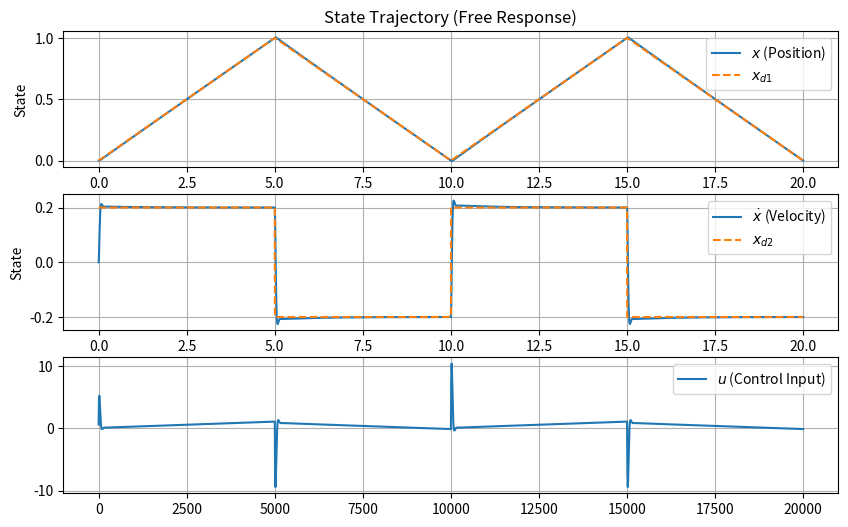

Reproduce this figure in Python.
import numpy as np
import matplotlib.pyplot as plt
from scipy.linalg import (
    schur,
    ordqz,
    solve,
    norm,
    inv,
    expm,
    solve_continuous_are,
    solve_discrete_are,
)


def SolveDARE(A, B, Q, R, Sa):
    P = Sa
    epsilon = 1e-3
    error = 1e6
    P_pre = np.zeros((A.shape[0], A.shape[0]))
    K_pre = np.zeros((R.shape[0], A.shape[0]))
    index = 0
    while error > epsilon:
        K = np.linalg.inv(B.T @ P @ B + R) @ B.T @ P @ A
        # P = np.transpose(A - B @ K) @ P @ (A - B @ K) + Q + np.transpose(K) @ R @ K
        P = A.T @ P @ A - A.T @ P @ B @ K + Q
        error = np.abs(np.max(K_pre - K))
        K_pre = K
        index += 1

    # if index == 10000:
    #     print("DARE did not converge")
    print("DARE converged in ", index, " iterations")
    K = np.linalg.inv(B.T @ P @ B + R) @ B.T @ P @ A

    return K


A = np.array([[0, 1], [-1, -0.5]])
B = np.array([[0], [1]])
Q = np.diag([1, 1])
R = 0.1 * np.identity(1)
S = np.identity(2)
control_dt = 0.001
duration = 20
N = int(duration / control_dt)
u = np.array([[0]])
xd = np.array([[0], [0.2]])
x_init = np.array([[0], [0]])
x_history = [x_init]
u_history = []
xd_history = [xd]

Ad = np.array([[0, 1], [0, 0]])
Aa = np.zeros((5, 5))
Ba = np.zeros((5, 1))
Ca = np.zeros((2, 5))

# Calculate the LQR gain
# Discrete
A = control_dt * A + np.identity(2)
B = control_dt * B
Ad = control_dt * Ad + np.identity(2)

# A_disc = expm(A * control_dt)
# B_disc = inv(A) @ (A_disc - np.eye(2)) @ B
# Ad_disc = expm(Ad * control_dt)
# A = A_disc
# B = B_disc
# Ad = Ad_disc


Aa[0:2, 0:2] = A
Aa[0:2, 4:5] = B
Aa[2:4, 2:4] = Ad
Aa[4, 4] = 1
Ba[0:2, :] = B
Ba[4] = 1
Ca[0:2, 0:2] = np.identity(2)
Ca[0:2, 2:4] = -np.identity(2)
Qa = Ca.T @ Q @ Ca
Sa = Ca.T @ S @ Ca
xa = np.vstack([x_init, xd, np.array([[0]])])
xa_history = [xa]
print("Aa\n", Aa)
print("Ba\n", Ba)
print("Qa\n", Qa)
print("Sa\n", Sa)
print("R\n", R)

Ka = SolveDARE(Aa, Ba, Qa, R, Sa)
print("Ka\n", Ka)
# Ka = np.array([[1.48250088, 2.36127346, -2.05767269, -2.69111179, 0.57517181]])
x = x_init
for k in range(N):
    if k == 5 / control_dt:
        xd = np.array([xd[0], [-0.2]])
    elif k == 10 / control_dt:
        xd = np.array([xd[0], [0.2]])
    elif k == 15 / control_dt:
        xd = np.array([xd[0], [-0.2]])

    u_delta = -Ka @ xa
    u = u + u_delta

    x = A @ x + B @ u
    xd = Ad @ xd
    xa = np.vstack([x, xd, u])

    x_history.append(x)
    xd_history.append(xd)
    xa_history.append(xa)
    u_history.append(u)


x_array = np.array(x_history).squeeze()
u_array = np.array(u_history).squeeze()
xd_array = np.array(xd_history).squeeze()

time = np.arange(0, duration + control_dt, control_dt)


# Plotting the results
plt.figure(figsize=(10, 6))

plt.subplot(311)
plt.plot(time, x_array[:, 0], label="$x$ (Position)")
plt.plot(time, xd_array[:, 0], label="$x_{d1}$", linestyle="--")
plt.xlabel("Time (s)")
plt.ylabel("State")
plt.title("State Trajectory (Free Response)")
plt.legend()
plt.grid(True)

plt.subplot(312)
plt.plot(time, x_array[:, 1], label="$\\dot x$ (Velocity)")
plt.plot(time, xd_array[:, 1], label="$x_{d2}$", linestyle="--")
plt.xlabel("Time (s)")
plt.ylabel("State")
plt.legend()
plt.grid(True)

plt.subplot(313)
plt.plot(u_array, label="$u$ (Control Input)")
plt.legend()
plt.grid(True)

plt.show()
